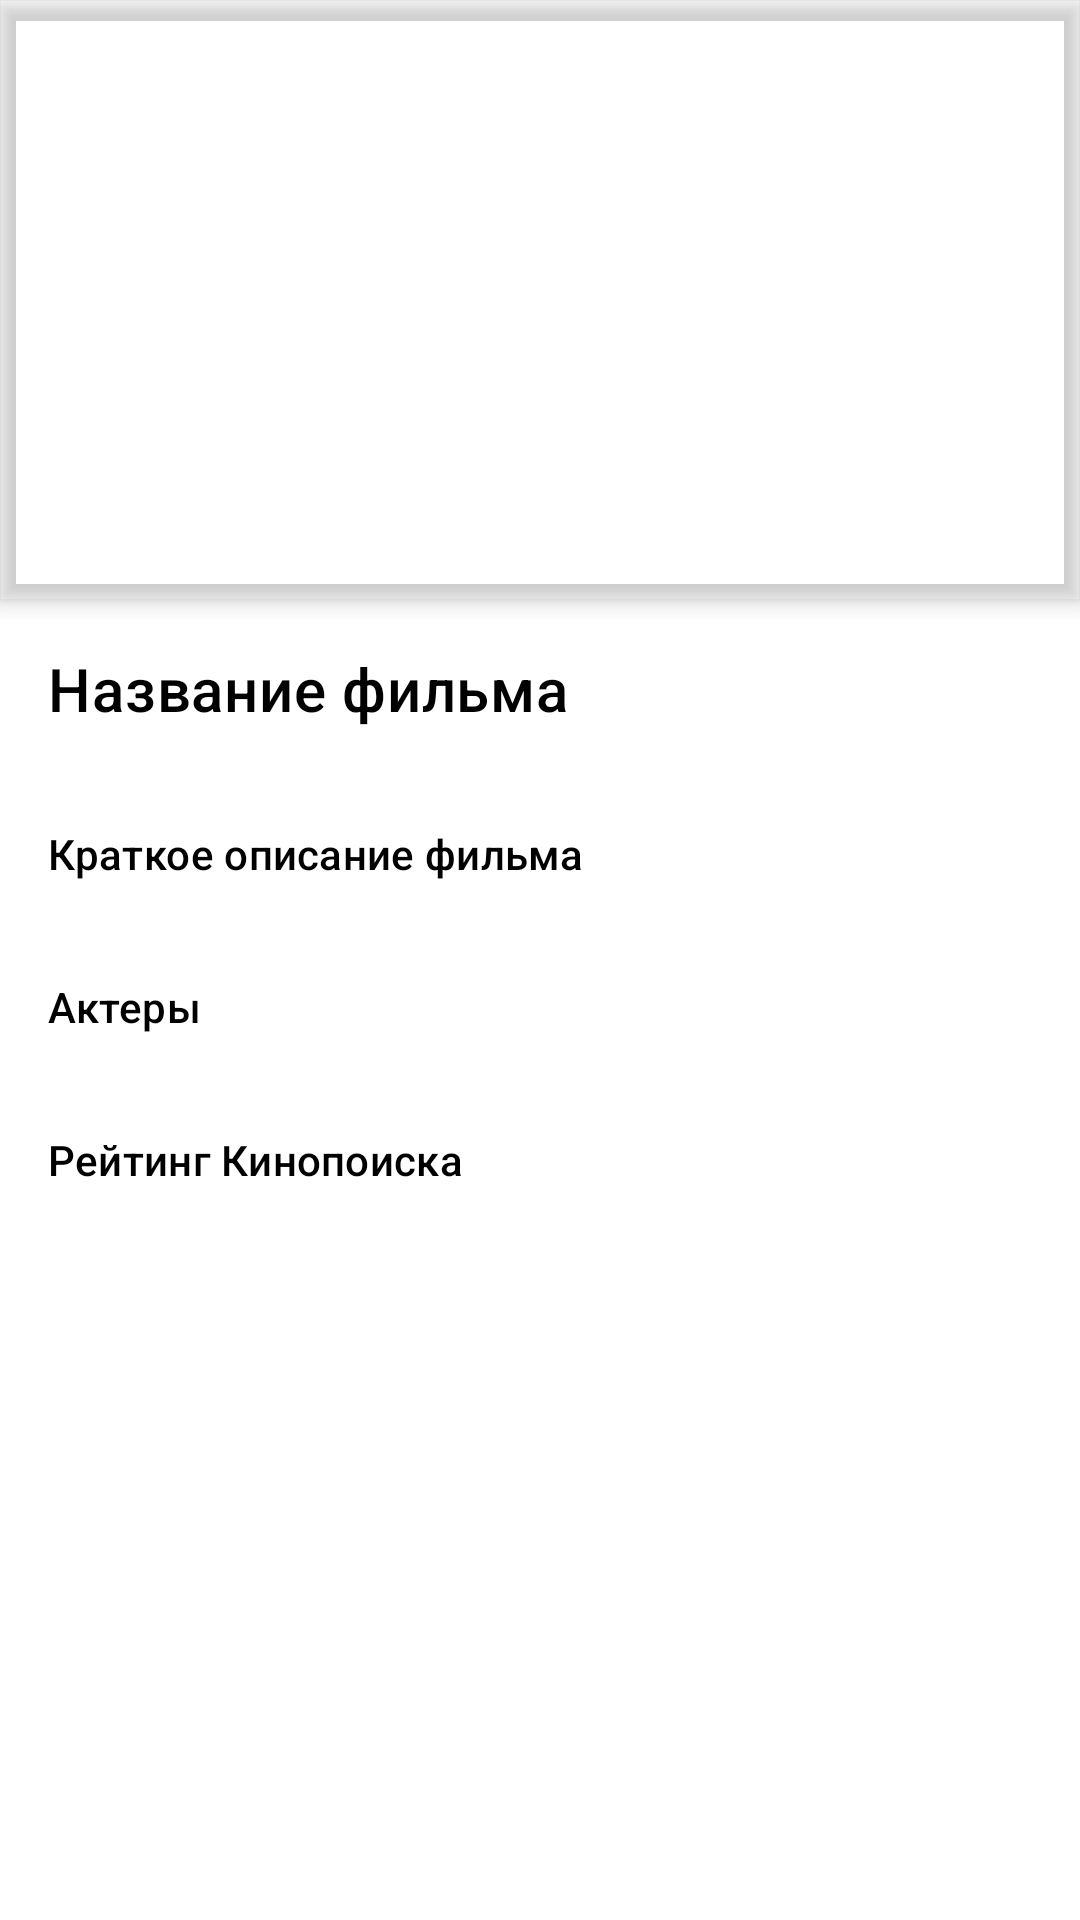

Layout XML and referenced resources for this Android screen:
<!-- AndroidManifest.xml: application theme Theme.MyRetroFit -->
<!-- res/layout/ofofof.xml -->
<?xml version="1.0" encoding="utf-8"?>
<RelativeLayout xmlns:android="http://schemas.android.com/apk/res/android"
    android:layout_width="match_parent"
    android:layout_height="match_parent"
    xmlns:app="http://schemas.android.com/apk/res-auto">

    <com.google.android.material.imageview.ShapeableImageView
        android:id="@+id/posterImageView"
        android:layout_width="match_parent"
        android:layout_height="200dp"
        android:src="@drawable/ic_film"
        android:scaleType="centerCrop"
        android:adjustViewBounds="true"
        android:elevation="4dp"
        />

    <TextView
        android:id="@+id/titleTextView"
        style="@style/TextAppearance.MaterialComponents.Headline6"
        android:layout_width="match_parent"
        android:layout_height="wrap_content"
        android:text="Название фильма"
        android:textColor="@color/black"
        android:layout_below="@id/posterImageView"
        android:padding="16dp" />

    <TextView
        android:id="@+id/descriptionTextView"
        style="@style/TextAppearance.MaterialComponents.Subtitle2"
        android:layout_width="match_parent"
        android:layout_height="wrap_content"
        android:text="Краткое описание фильма"
        android:textColor="@color/black"
        android:layout_below="@id/titleTextView"
        android:padding="16dp" />

    <TextView
        android:id="@+id/actorsTextView"
        style="@style/TextAppearance.MaterialComponents.Subtitle2"
        android:layout_width="match_parent"
        android:layout_height="wrap_content"
        android:text="Актеры"
        android:textColor="@color/black"
        android:layout_below="@id/descriptionTextView"
        android:padding="16dp" />

    <TextView
        android:id="@+id/ratingTextView"
        style="@style/TextAppearance.MaterialComponents.Subtitle2"
        android:layout_width="match_parent"
        android:layout_height="wrap_content"
        android:text="Рейтинг Кинопоиска"
        android:textColor="@color/black"
        android:layout_below="@id/actorsTextView"
        android:padding="16dp" />
</RelativeLayout>
<!-- resources referenced by this layout -->
<resources>
  <color name="black">#FF000000</color>
  <style name="Theme.MyRetroFit" parent="Theme.MaterialComponents.DayNight.DarkActionBar">
          
          <item name="colorPrimary">@color/teal_700</item>
          <item name="colorPrimaryVariant">@color/teal_200</item>
          <item name="colorOnPrimary">@color/white</item>
          
          <item name="colorSecondary">@color/teal_200</item>
          <item name="colorSecondaryVariant">@color/teal_700</item>
          <item name="colorOnSecondary">@color/black</item>
          
          <item name="android:statusBarColor">?attr/colorPrimaryVariant</item>
          
      </style>
  <color name="teal_700">#FF018786</color>
  <color name="teal_200">#FF03DAC5</color>
  <color name="white">#FFFFFFFF</color>
</resources>
